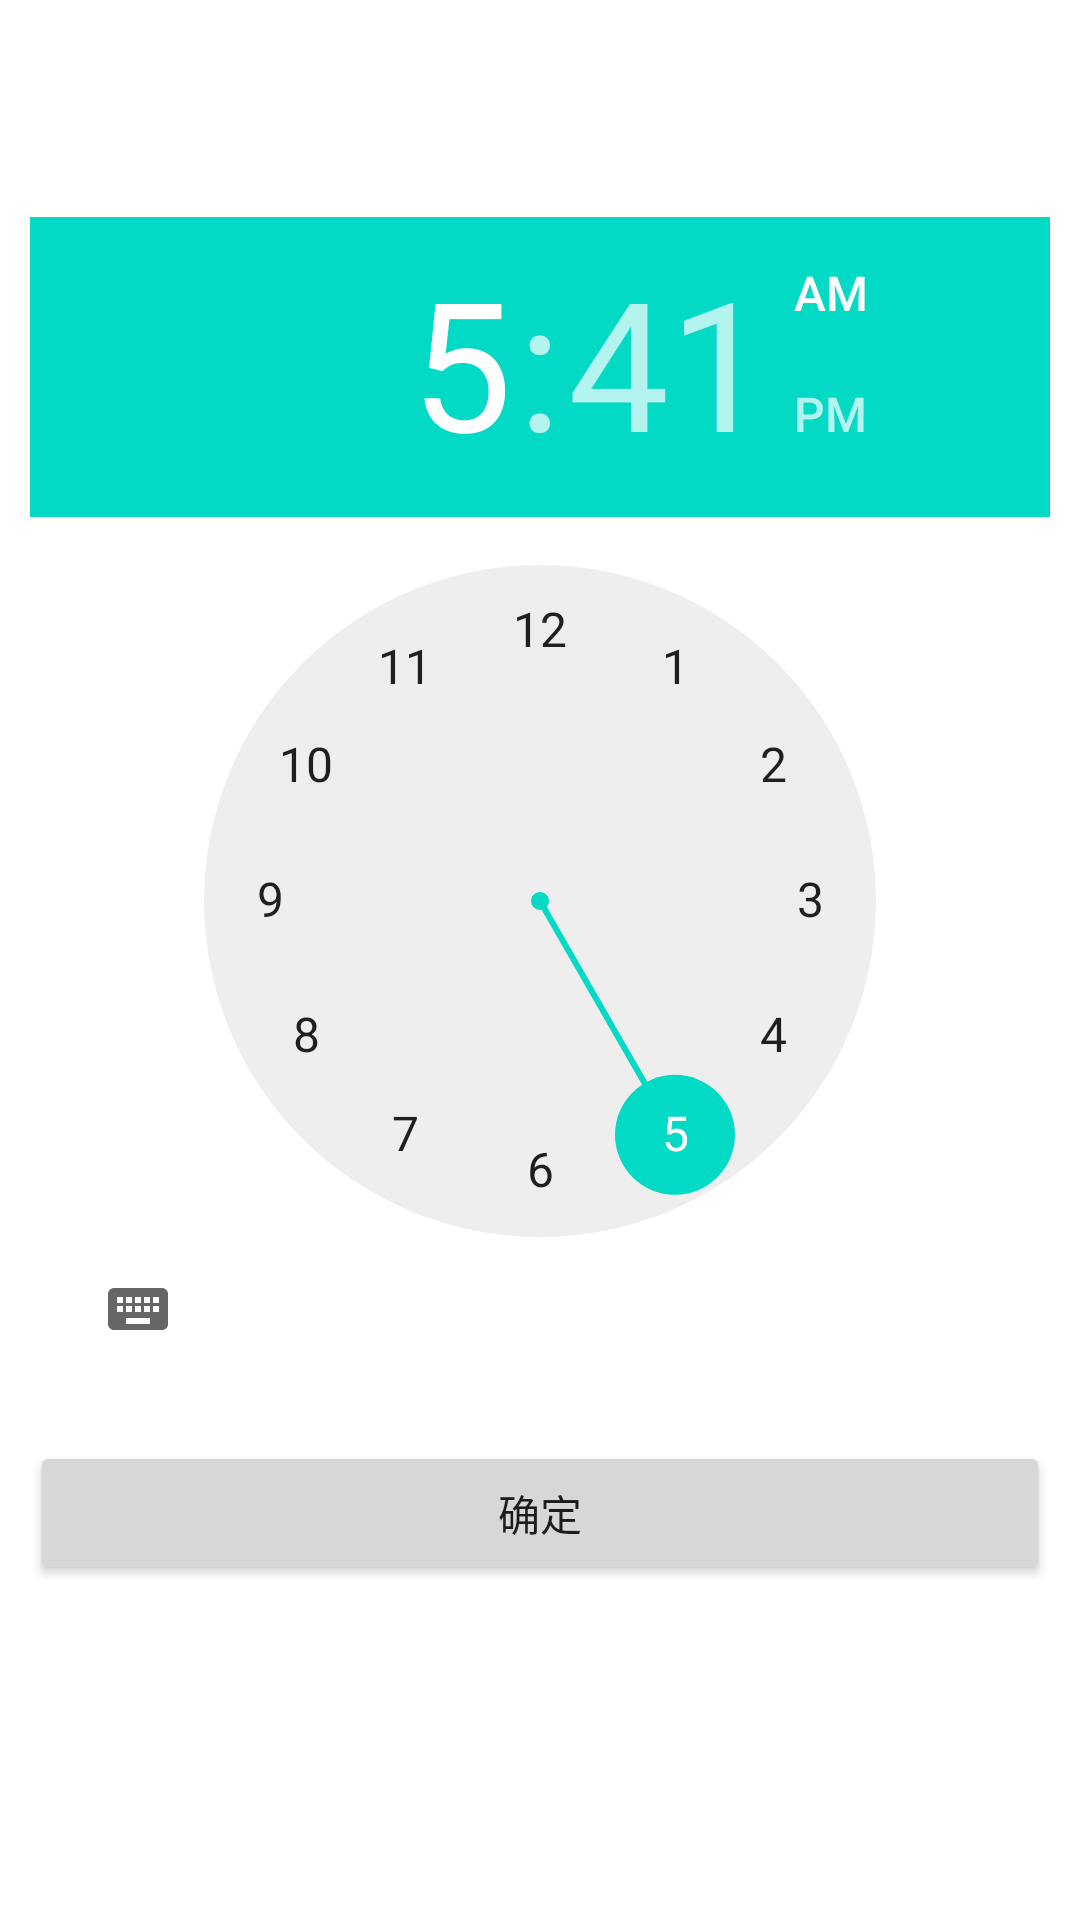

Write the Android layout XML for this screen, with the resource values it uses.
<!-- AndroidManifest.xml: application theme Theme.Android_TimePicker -->
<!-- res/layout/activity_main2.xml -->
<?xml version="1.0" encoding="utf-8"?>
<LinearLayout xmlns:android="http://schemas.android.com/apk/res/android"
        xmlns:tools="http://schemas.android.com/tools"
        xmlns:app="http://schemas.android.com/apk/res-auto"
        android:layout_width="match_parent"
        android:layout_height="match_parent"
        tools:context=".MainActivity2"
        android:orientation="vertical"
        android:gravity="center">

    <TimePicker
            android:id="@+id/TimePicker"
            android:layout_width="match_parent"
            android:layout_height="wrap_content"
            android:layout_margin="10dp" />

    <Button
            android:id="@+id/button_TimePicker"
            android:layout_width="match_parent"
            android:layout_height="wrap_content"
            android:text="确定"
            android:layout_margin="10dp" />

    <TextView
            android:id="@+id/result1"
            android:layout_width="wrap_content"
            android:layout_height="wrap_content"
            android:layout_margin="10dp" />

</LinearLayout>
<!-- resources referenced by this layout -->
<resources>
  <style name="Theme.Android_TimePicker" parent="Theme.MaterialComponents.DayNight.DarkActionBar">
          
          <item name="colorPrimary">@color/purple_500</item>
          <item name="colorPrimaryVariant">@color/purple_700</item>
          <item name="colorOnPrimary">@color/white</item>
          
          <item name="colorSecondary">@color/teal_200</item>
          <item name="colorSecondaryVariant">@color/teal_700</item>
          <item name="colorOnSecondary">@color/black</item>
          
          <item name="android:statusBarColor" tools:targetApi="l">?attr/colorPrimaryVariant</item>
          
      </style>
  <!-- not gathered from this repository: default colours our renderer supplied (Android Studio template values) -->
  <color name="purple_500">#FF6200EE</color>
  <color name="purple_700">#FF3700B3</color>
  <color name="teal_200">#FF03DAC5</color>
  <color name="teal_700">#FF018786</color>
  <color name="black">#FF000000</color>
  <color name="white">#FFFFFFFF</color>
</resources>
